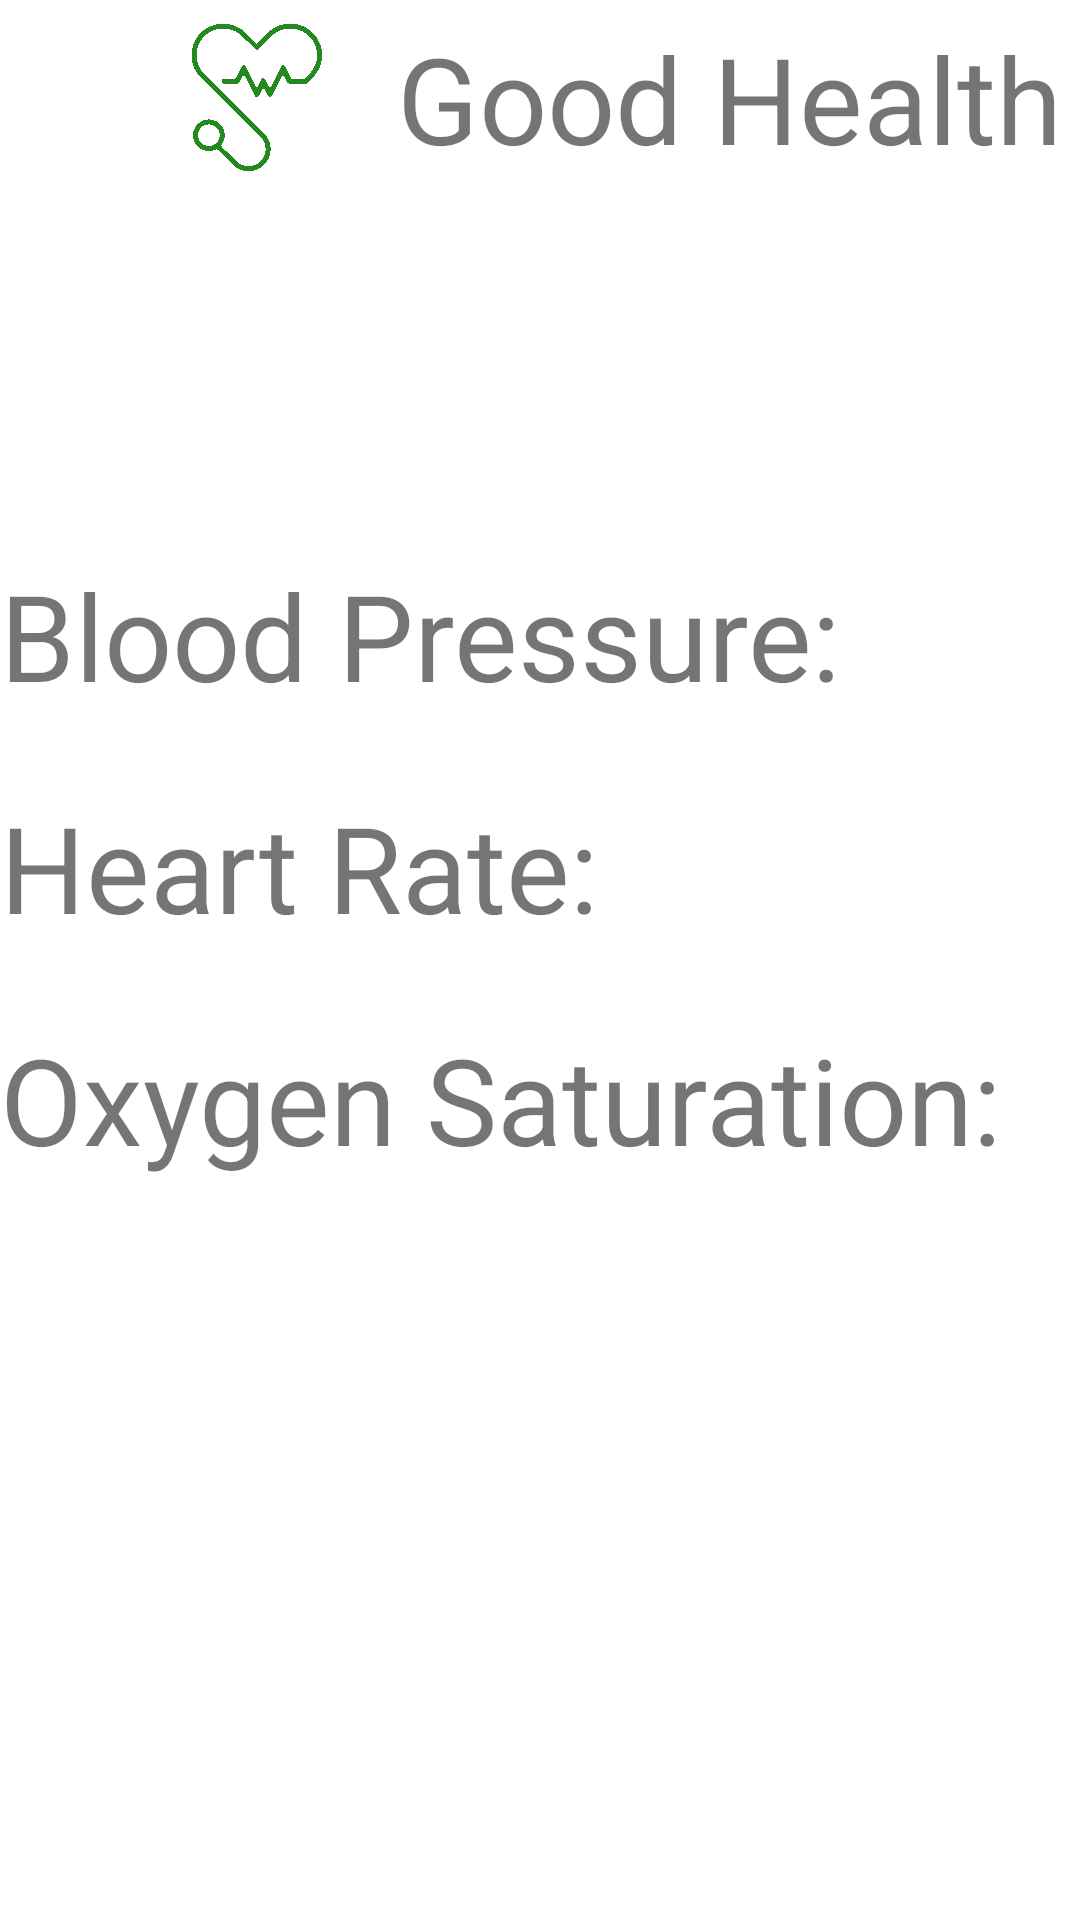

Here is an Android app screen rendered from its layout file. Give the layout XML and the strings, colors and styles it references.
<!-- AndroidManifest.xml: application theme Theme.VitaGuard -->
<!-- res/layout/fragment_dashboard.xml -->
<?xml version="1.0" encoding="utf-8"?>
<androidx.constraintlayout.widget.ConstraintLayout xmlns:android="http://schemas.android.com/apk/res/android"
    xmlns:app="http://schemas.android.com/apk/res-auto"
    xmlns:tools="http://schemas.android.com/tools"
    android:layout_width="match_parent"
    android:layout_height="match_parent"
    tools:context=".ui.dashboard.DashboardFragment">

    <ImageView
        android:id="@+id/imageStatus"
        android:layout_width="wrap_content"
        android:layout_height="wrap_content"
        android:layout_marginStart="64dp"
        android:layout_marginTop="8dp"
        app:layout_constraintBottom_toTopOf="@+id/textBloodPressure"
        app:layout_constraintStart_toStartOf="parent"
        app:layout_constraintTop_toTopOf="parent"
        app:layout_constraintVertical_bias="0.0"
        app:layout_constraintVertical_chainStyle="packed"
        app:srcCompat="@drawable/green_heart" />

    <TextView
        android:id="@+id/textStatus"
        android:layout_width="0dp"
        android:layout_height="wrap_content"
        android:layout_marginStart="25dp"
        android:text="Good Health"
        android:textColor="@color/green_500"
        android:textSize="40dp"
        app:layout_constraintBottom_toBottomOf="@+id/imageStatus"
        app:layout_constraintStart_toEndOf="@+id/imageStatus"
        app:layout_constraintTop_toTopOf="@+id/imageStatus" />

    <TextView
        android:id="@+id/textBloodPressure"
        android:layout_width="0dp"
        android:layout_height="wrap_content"
        android:layout_marginTop="128dp"
        android:text="@string/dash_bp"
        android:textSize="40sp"
        app:layout_constraintBottom_toTopOf="@+id/textHeartRate"
        app:layout_constraintEnd_toEndOf="parent"
        app:layout_constraintHorizontal_bias="0.5"
        app:layout_constraintStart_toStartOf="parent"
        app:layout_constraintTop_toBottomOf="@+id/imageStatus"
        app:layout_constraintVertical_chainStyle="packed" />

    <TextView
        android:id="@+id/textHeartRate"
        android:layout_width="0dp"
        android:layout_height="wrap_content"
        android:layout_marginTop="24dp"
        android:text="@string/dash_hr"
        android:textSize="40sp"
        app:layout_constraintBottom_toTopOf="@+id/textOxygen"
        app:layout_constraintEnd_toEndOf="parent"
        app:layout_constraintHorizontal_bias="0.5"
        app:layout_constraintStart_toStartOf="parent"
        app:layout_constraintTop_toBottomOf="@+id/textBloodPressure" />

    <TextView
        android:id="@+id/textOxygen"
        android:layout_width="0dp"
        android:layout_height="wrap_content"
        android:layout_marginTop="24dp"
        android:layout_marginBottom="32dp"
        android:text="@string/dash_bo"
        android:textSize="40sp"
        app:layout_constraintBottom_toBottomOf="parent"
        app:layout_constraintEnd_toEndOf="parent"
        app:layout_constraintHorizontal_bias="0.5"
        app:layout_constraintStart_toStartOf="parent"
        app:layout_constraintTop_toBottomOf="@+id/textHeartRate"
        app:layout_constraintVertical_bias="0.414" />

</androidx.constraintlayout.widget.ConstraintLayout>
<!-- resources referenced by this layout -->
<resources>
  <!-- drawable green_heart: png bitmap (drawable-nodpi, 15119 bytes) -->
  <string name="dash_bo">Oxygen Saturation:</string>
  <string name="dash_bp">Blood Pressure:</string>
  <string name="dash_hr">Heart Rate:</string>
  <style name="Theme.VitaGuard" parent="Theme.MaterialComponents.DayNight.DarkActionBar">
          
          <item name="colorPrimary">@color/purple_500</item>
          <item name="colorPrimaryVariant">@color/purple_700</item>
          <item name="colorOnPrimary">@color/white</item>
          
          <item name="colorSecondary">@color/teal_200</item>
          <item name="colorSecondaryVariant">@color/teal_700</item>
          <item name="colorOnSecondary">@color/black</item>
          
          <item name="android:statusBarColor">?attr/colorPrimaryVariant</item>
          
      </style>
  <!-- not gathered from this repository: default colours our renderer supplied (Android Studio template values) -->
  <color name="purple_500">#FF6200EE</color>
  <color name="purple_700">#FF3700B3</color>
  <color name="teal_200">#FF03DAC5</color>
  <color name="teal_700">#FF018786</color>
  <color name="black">#FF000000</color>
  <color name="white">#FFFFFFFF</color>
</resources>
